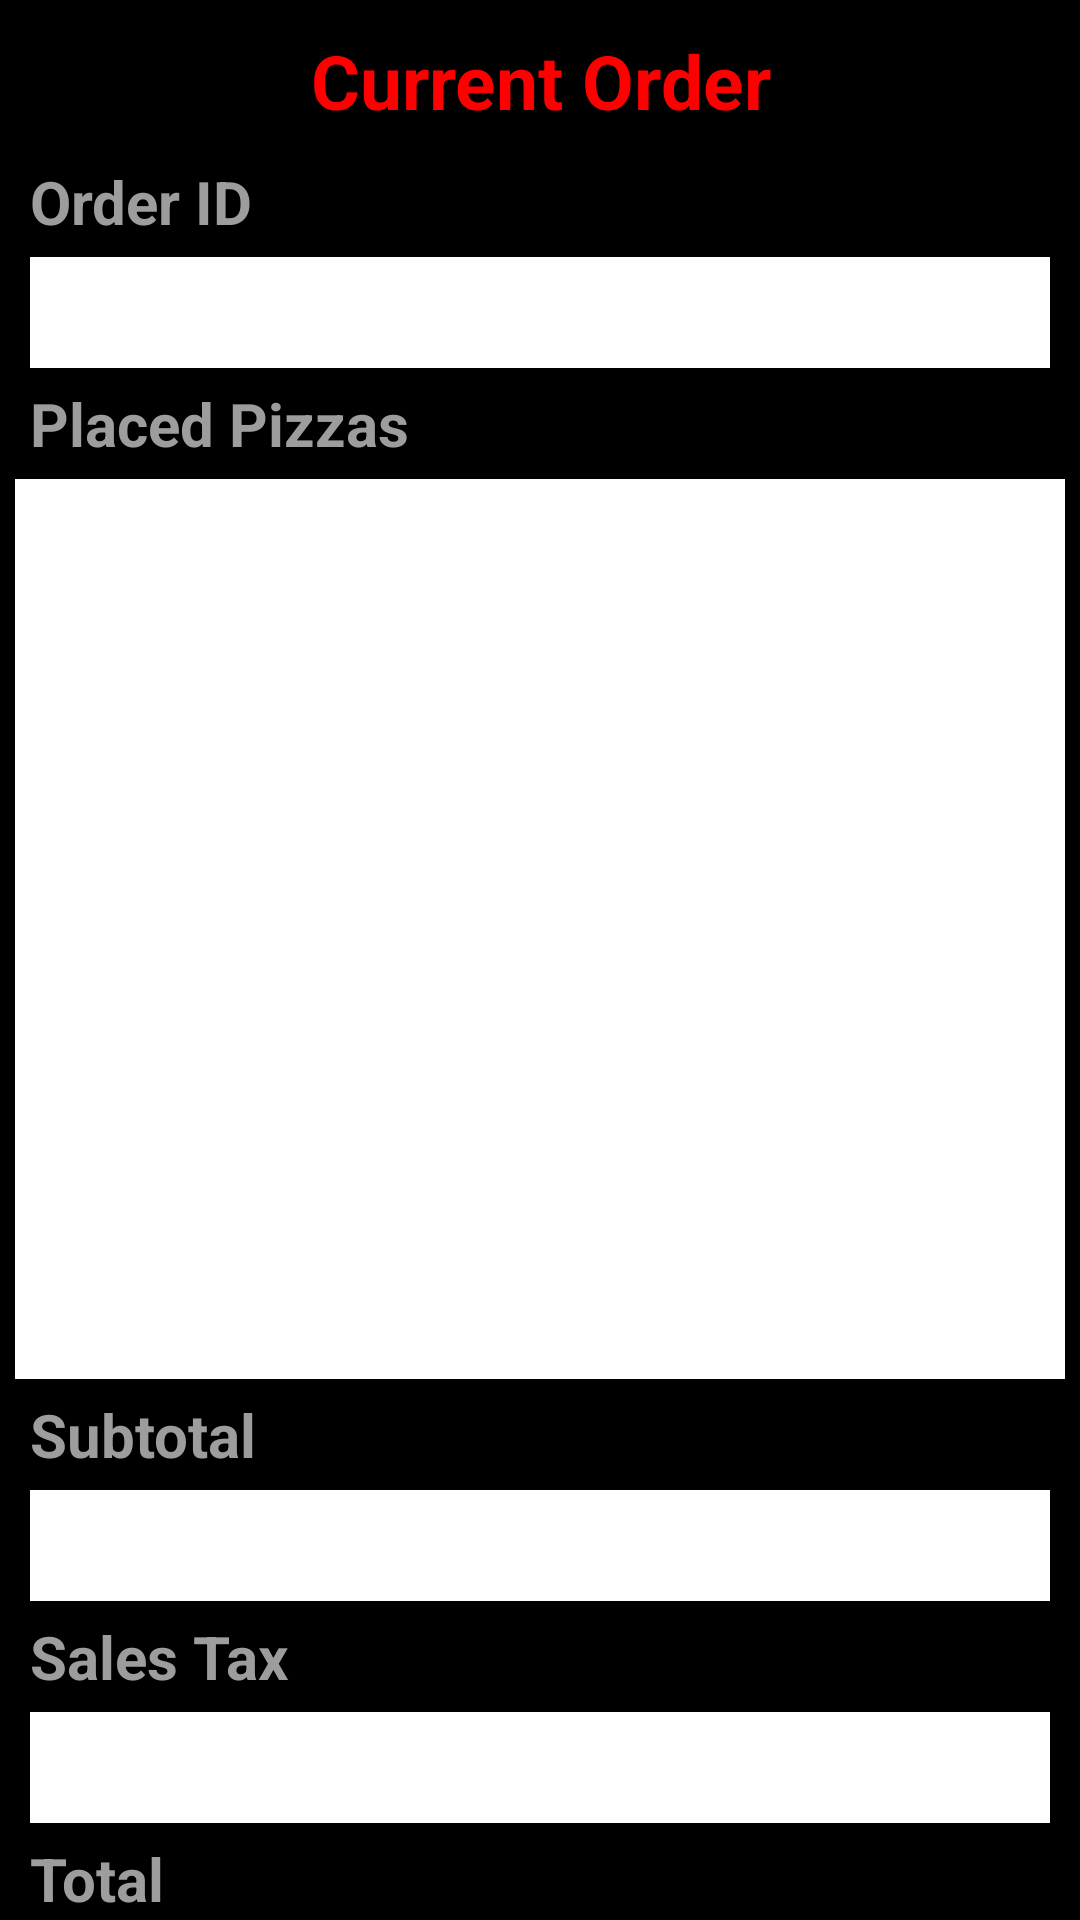

This screen was rendered from an Android layout file. Write that file and the resources it references.
<!-- AndroidManifest.xml: application theme Theme.RUPizzeria -->
<!-- res/layout/activity_current_order.xml -->
<?xml version="1.0" encoding="utf-8"?>
<androidx.constraintlayout.widget.ConstraintLayout xmlns:android="http://schemas.android.com/apk/res/android"
    xmlns:app="http://schemas.android.com/apk/res-auto"
    xmlns:tools="http://schemas.android.com/tools"
    android:layout_width="match_parent"
    android:layout_height="match_parent"
    android:background="@color/black"
    tools:context=".CurrentOrderActivity">

    <ScrollView
        android:layout_width="match_parent"
        android:layout_height="match_parent">

        <LinearLayout
            android:id="@+id/tableLayout"
            android:layout_width="match_parent"
            android:layout_height="wrap_content"
            android:orientation="vertical">

            <TextView
                android:id="@+id/title"
                android:layout_width="match_parent"
                android:layout_height="wrap_content"
                android:layout_margin="5sp"
                android:gravity="center"
                android:padding="5sp"
                android:text="@string/current_order"
                android:textColor="@color/red"
                android:textSize="25sp"
                android:textStyle="bold" />

            <LinearLayout
                android:layout_width="match_parent"
                android:layout_height="wrap_content"
                android:orientation="vertical">

                <TextView
                    android:id="@+id/orderNumberTextView"
                    android:layout_width="match_parent"
                    android:layout_height="wrap_content"
                    android:layout_marginStart="10sp"
                    android:gravity="start"
                    android:labelFor="@id/ordersRemainingEditText"
                    android:text="@string/orderID"
                    android:textColor="@color/gray"
                    android:textSize="20sp"
                    android:textStyle="bold" />

                <EditText
                    android:id="@+id/orderNumberEditText"
                    android:layout_width="match_parent"
                    android:layout_height="wrap_content"
                    android:layout_marginStart="10sp"
                    android:layout_marginTop="5sp"
                    android:layout_marginEnd="10sp"
                    android:layout_marginBottom="5sp"
                    android:background="@color/white"
                    android:inputType="none"
                    android:padding="5sp"
                    android:textColor="@color/black"
                    android:textSize="20sp"
                    android:textStyle="bold"
                    tools:ignore="Autofill,TextFields,SpeakableTextPresentCheck" />
            </LinearLayout>

            <LinearLayout
                android:layout_width="match_parent"
                android:layout_height="wrap_content"
                android:orientation="vertical">

                <TextView
                    android:id="@+id/placedPizzasTextView"
                    android:layout_width="match_parent"
                    android:layout_height="wrap_content"
                    android:layout_marginStart="10sp"
                    android:gravity="start"
                    android:labelFor="@id/placedPizzasListView"
                    android:text="@string/placedPizzas"
                    android:textColor="@color/gray"
                    android:textSize="20sp"
                    android:textStyle="bold" />

                <ListView
                    android:id="@+id/placedPizzasListView"
                    android:layout_width="match_parent"
                    android:layout_height="300sp"
                    android:layout_margin="5sp"
                    android:background="@color/white"
                    android:padding="5sp"
                    android:popupBackground="@color/gray"
                    android:textColor="@color/black"
                    android:textSize="15sp"
                    android:textStyle="bold" />

            </LinearLayout>

            <LinearLayout
                android:layout_width="match_parent"
                android:layout_height="match_parent"
                android:orientation="vertical">

                <TextView
                    android:id="@+id/subtotalTextView"
                    android:layout_width="match_parent"
                    android:layout_height="wrap_content"
                    android:layout_marginStart="10sp"
                    android:gravity="start"
                    android:labelFor="@id/subtotalEditText"
                    android:text="@string/subtotal"
                    android:textColor="@color/gray"
                    android:textSize="20sp"
                    android:textStyle="bold" />

                <EditText
                    android:id="@+id/subtotalEditText"
                    android:layout_width="match_parent"
                    android:layout_height="wrap_content"
                    android:layout_marginStart="10sp"
                    android:layout_marginTop="5sp"
                    android:layout_marginEnd="10sp"
                    android:layout_marginBottom="5sp"
                    android:background="@color/white"
                    android:inputType="none"
                    android:padding="5sp"
                    android:textColor="@color/black"
                    android:textSize="20sp"
                    android:textStyle="bold"
                    tools:ignore="Autofill,SpeakableTextPresentCheck,DuplicateSpeakableTextCheck,DuplicateSpeakableTextCheck" />

                <TextView
                    android:id="@+id/taxTextView"
                    android:layout_width="match_parent"
                    android:layout_height="wrap_content"
                    android:layout_marginStart="10sp"
                    android:gravity="start"
                    android:labelFor="@id/taxEditText"
                    android:text="@string/tax"
                    android:textColor="@color/gray"
                    android:textSize="20sp"
                    android:textStyle="bold" />

                <EditText
                    android:id="@+id/taxEditText"
                    android:layout_width="match_parent"
                    android:layout_height="wrap_content"
                    android:layout_marginStart="10sp"
                    android:layout_marginTop="5sp"
                    android:layout_marginEnd="10sp"
                    android:layout_marginBottom="5sp"
                    android:background="@color/white"
                    android:inputType="none"
                    android:padding="5sp"
                    android:textColor="@color/black"
                    android:textSize="20sp"
                    android:textStyle="bold"
                    tools:ignore="Autofill,SpeakableTextPresentCheck,DuplicateSpeakableTextCheck,DuplicateSpeakableTextCheck" />

                <TextView
                    android:id="@+id/totalTextView"
                    android:layout_width="match_parent"
                    android:layout_height="wrap_content"
                    android:layout_marginStart="10sp"
                    android:gravity="start"
                    android:labelFor="@id/totalEditText"
                    android:text="@string/total"
                    android:textColor="@color/gray"
                    android:textSize="20sp"
                    android:textStyle="bold" />

                <EditText
                    android:id="@+id/totalEditText"
                    android:layout_width="match_parent"
                    android:layout_height="wrap_content"
                    android:layout_marginStart="10sp"
                    android:layout_marginTop="5sp"
                    android:layout_marginEnd="10sp"
                    android:layout_marginBottom="5sp"
                    android:background="@color/white"
                    android:inputType="none"
                    android:padding="5sp"
                    android:textColor="@color/black"
                    android:textSize="20sp"
                    android:textStyle="bold"
                    tools:ignore="Autofill,SpeakableTextPresentCheck,DuplicateSpeakableTextCheck,DuplicateSpeakableTextCheck" />
            </LinearLayout>

            <LinearLayout
                android:layout_width="match_parent"
                android:layout_height="match_parent"
                android:orientation="horizontal">

                <Button
                    android:id="@+id/clearOrderButton"
                    android:layout_width="wrap_content"
                    android:layout_height="wrap_content"
                    android:layout_margin="5sp"
                    android:layout_weight="1"
                    android:text="@string/clearOrder"
                    android:textColor="@color/white"
                    android:textSize="15sp"
                    android:textStyle="bold"
                    tools:ignore="ButtonStyle" />

                <Button
                    android:id="@+id/placeOrderButton"
                    android:layout_width="wrap_content"
                    android:layout_height="wrap_content"
                    android:layout_margin="5sp"
                    android:layout_weight="1"
                    android:text="@string/placeOrder"
                    android:textColor="@color/white"
                    android:textSize="15sp"
                    android:textStyle="bold"
                    tools:ignore="ButtonStyle" />

            </LinearLayout>

            <Button
                android:id="@+id/mainButton"
                android:layout_width="match_parent"
                android:layout_height="wrap_content"
                android:layout_margin="5sp"
                android:text="@string/backToMain" />

        </LinearLayout>
    </ScrollView>

</androidx.constraintlayout.widget.ConstraintLayout>
<!-- resources referenced by this layout -->
<resources>
  <color name="black">#FF000000</color>
  <color name="gray">#9E9D9D</color>
  <color name="red">#FF0000</color>
  <color name="white">#FFFFFFFF</color>
  <string name="backToMain">Back to Homepage</string>
  <string name="clearOrder">Clear Order</string>
  <string name="current_order">Current Order</string>
  <string name="orderID">Order ID</string>
  <string name="placeOrder">Place Order</string>
  <string name="placedPizzas">Placed Pizzas</string>
  <string name="subtotal">Subtotal</string>
  <string name="tax">Sales Tax</string>
  <string name="total">Total</string>
  <style name="Theme.RUPizzeria" parent="Theme.MaterialComponents.DayNight.NoActionBar">
          
          <item name="colorPrimary">#FF0000</item>
          <item name="colorPrimaryVariant">@color/black</item>
          <item name="colorOnPrimary">@color/white</item>
          
          <item name="colorSecondary">#F44336</item>
          <item name="colorSecondaryVariant">#FF9800</item>
          <item name="colorOnSecondary">#4CAF50</item>
          
          <item name="android:statusBarColor">?attr/colorPrimaryVariant</item>
          
      </style>
</resources>
